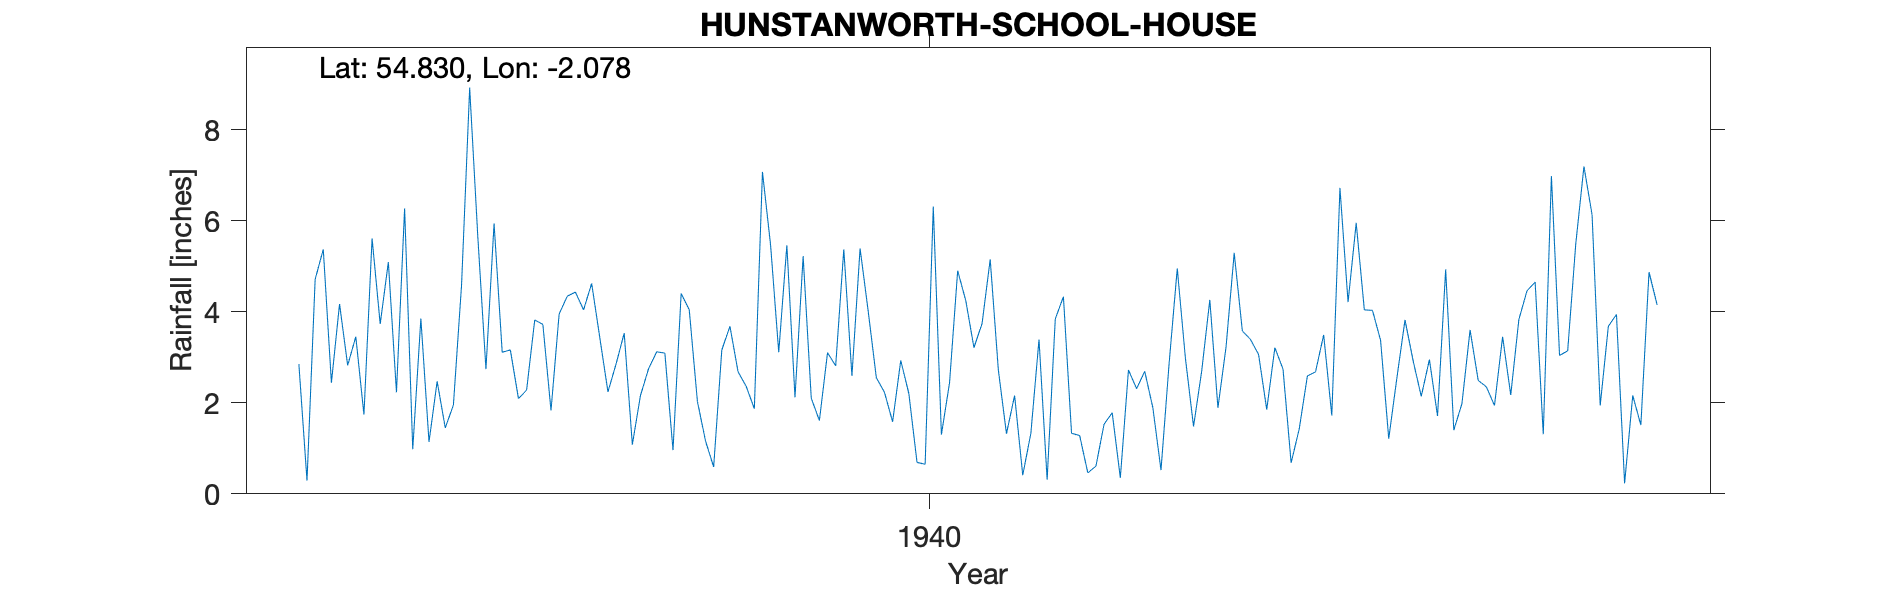

The file beside this chart, header and first rows:
HUNSTANWORTH (SCHOOL HOUSE), , , , , , , , , , , , , , , , , , , , 
Grid ref, NY951483, Long, -2.078, Lat, 54.83, Elevation, 1200, ft, , , , , , , , , , , , 
Station no, 3553/8, , , , , , , , , , , , , , , , , , , 
, 1931, 1932, 1933, 1934, 1935, 1936, 1937, 1938, 1939, 1940, 1941, 1942, 1943, 1944, 1945, 1946, 1947, 1948, 1949, 1950
January, , , , 2.85, 2.23, 5.94, 4.62, 4.04, 5.46, 2.23, 3.74, 1.28, 4.95, 3.21, 4.03, 3.6, 3.14, , , 
February, , , , 0.29, 6.27, 3.11, 3.43, 2.03, 2.12, 1.58, 5.15, 0.46, 2.98, 2.74, 3.37, 2.49, 5.5, , , 
March, , , , 4.71, 0.98, 3.16, 2.24, 1.16, 5.22, 2.93, 2.72, 0.61, 1.48, 0.68, 1.21, 2.35, 7.19, , , 
April, , , , 5.37, 3.85, 2.09, 2.85, 0.59, 2.1, 2.2, 1.32, 1.53, 2.69, 1.43, 2.54, 1.94, 6.13, , , 
May, , , , 2.44, 1.14, 2.28, 3.53, 3.16, 1.61, 0.69, 2.16, 1.78, 4.26, 2.59, 3.82, 3.45, 1.94, , , 
June, , , , 4.17, 2.47, 3.82, 1.08, 3.68, 3.1, 0.65, 0.41, 0.35, 1.89, 2.68, 2.92, 2.17, 3.68, , , 
July, , , , 2.82, 1.45, 3.72, 2.16, 2.68, 2.81, 6.31, 1.33, 2.72, 3.23, 3.49, 2.14, 3.83, 3.94, , , 
August, , , , 3.45, 1.95, 1.83, 2.75, 2.36, 5.37, 1.3, 3.39, 2.31, 5.29, 1.72, 2.95, 4.46, 0.23, , , 
September, , , , 1.74, 4.58, 3.95, 3.12, 1.87, 2.59, 2.44, 0.31, 2.69, 3.58, 6.72, 1.71, 4.65, 2.16, , , 
October, , , , 5.61, 8.92, 4.34, 3.09, 7.07, 5.39, 4.9, 3.84, 1.89, 3.39, 4.21, 4.93, 1.31, 1.51, , , 
November, , , , 3.73, 5.65, 4.43, 0.96, 5.46, 4.01, 4.24, 4.33, 0.52, 3.06, 5.95, 1.4, 6.98, 4.87, , , 
December, , , , 5.09, 2.74, 4.04, 4.4, 3.11, 2.55, 3.21, 1.33, 2.87, 1.85, 4.04, 1.98, 3.04, 4.15, , , 
Total, , , , 42.27, 42.23, 42.71, 34.23, 37.21, 42.33, 32.68, 30.03, 19.01, 38.65, 39.46, 33, 40.27, 44.44, , , 
1941 Jan 3.74, Feb 5.515, Mar 2.72 and t…, , , , , , , , , , , , , , , , , , , , 
1943 Jan 4.95, Aug 5.29 and total estima…, , , , , , , , , , , , , , , , , , , , 
1829, HUNSTANWORTH: SCHOOL HOUSE, NY9519848288, 01/01/1934, 31/12/1947, , , , , , , , , , , , , , , , 
